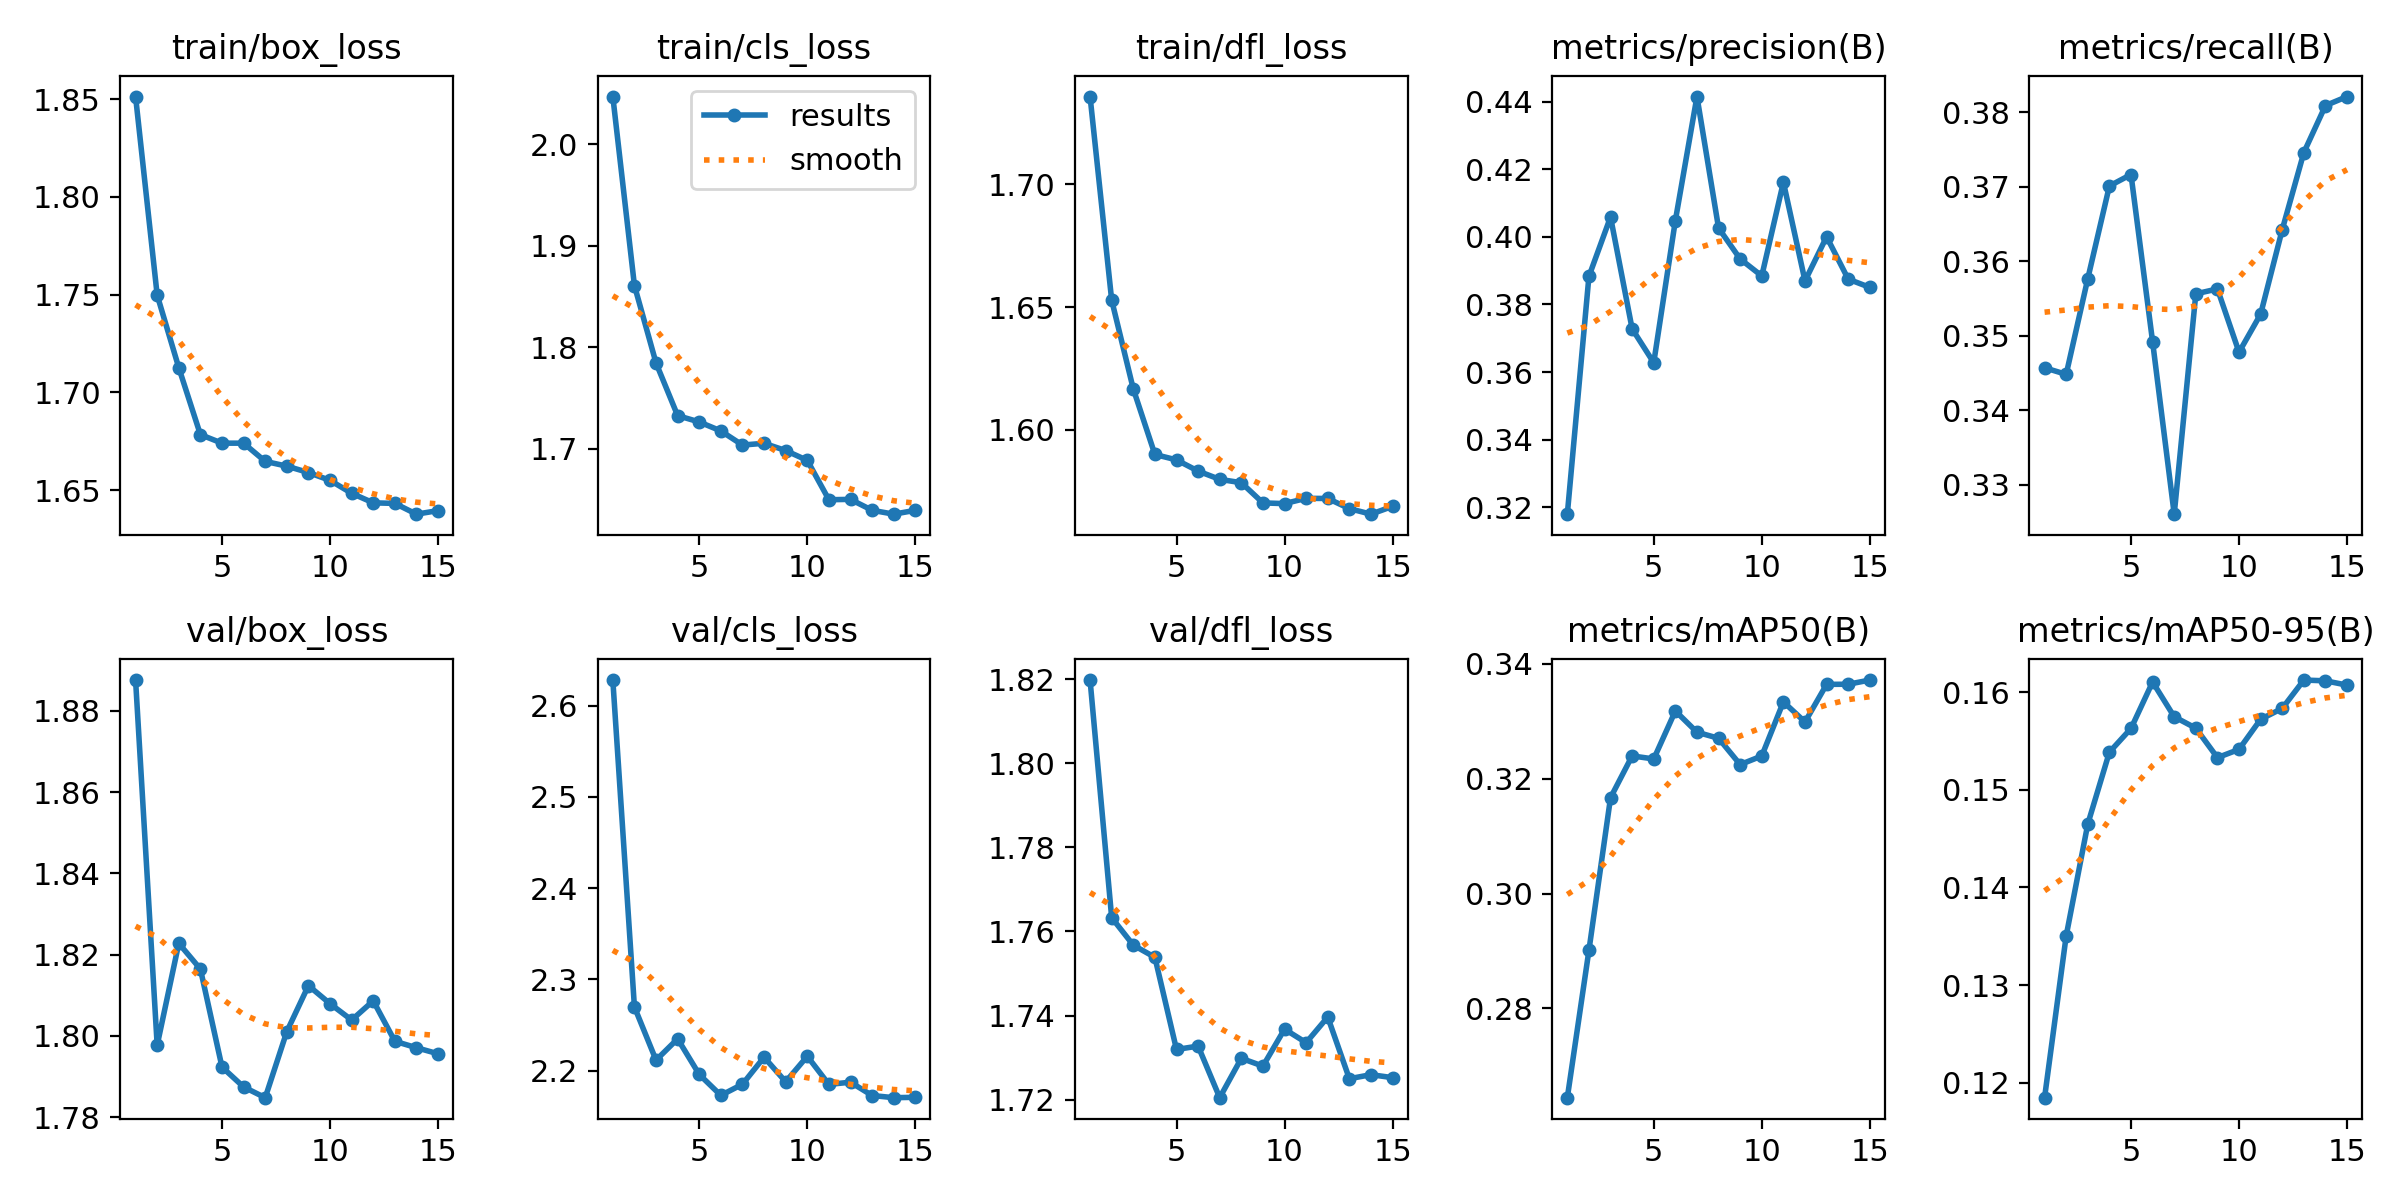

Source data for this figure (header and first rows):
epoch, time, train/box_loss, train/cls_loss, train/dfl_loss, metrics/precision(B), metrics/recall(B), metrics/mAP50(B), metrics/mAP50-95(B), val/box_loss, val/cls_loss, val/dfl_loss, lr/pg0, lr/pg1, lr/pg2
1, 460.4, 1.851, 2.047, 1.736, 0.318, 0.3457, 0.2645, 0.1185, 1.888, 2.628, 1.82, 3.33269e-05, 3.33269e-05, 0.06671
2, 856.2, 1.75, 1.861, 1.653, 0.3883, 0.3448, 0.2901, 0.135, 1.798, 2.27, 1.763, 6.59392e-05, 6.59392e-05, 0.03341
3, 1218, 1.713, 1.785, 1.617, 0.4059, 0.3577, 0.3167, 0.1465, 1.823, 2.211, 1.757, 9.57144e-05, 9.57144e-05, 0.0001021
4, 1591, 1.678, 1.733, 1.59, 0.3728, 0.3701, 0.324, 0.1538, 1.816, 2.235, 1.754, 9.05463e-05, 9.05463e-05, 9.05463e-05
5, 1963, 1.674, 1.726, 1.588, 0.3628, 0.3716, 0.3235, 0.1563, 1.792, 2.196, 1.732, 8.3622e-05, 8.3622e-05, 8.3622e-05
6, 2324, 1.674, 1.718, 1.583, 0.4048, 0.3492, 0.3318, 0.161, 1.787, 2.173, 1.733, 7.525e-05, 7.525e-05, 7.525e-05
7, 2684, 1.665, 1.704, 1.58, 0.4415, 0.3261, 0.3281, 0.1575, 1.785, 2.185, 1.72, 6.57963e-05, 6.57963e-05, 6.57963e-05
8, 3040, 1.662, 1.705, 1.578, 0.4026, 0.3556, 0.3271, 0.1563, 1.801, 2.215, 1.73, 5.56742e-05, 5.56742e-05, 5.56742e-05
9, 3396, 1.659, 1.698, 1.57, 0.3935, 0.3563, 0.3225, 0.1533, 1.812, 2.188, 1.728, 4.53258e-05, 4.53258e-05, 4.53258e-05
10, 3752, 1.655, 1.688, 1.57, 0.3885, 0.3478, 0.324, 0.1541, 1.808, 2.216, 1.737, 3.52037e-05, 3.52037e-05, 3.52037e-05
11, 4114, 1.648, 1.65, 1.572, 0.4162, 0.3529, 0.3334, 0.1572, 1.804, 2.185, 1.734, 2.575e-05, 2.575e-05, 2.575e-05
12, 4470, 1.643, 1.65, 1.572, 0.387, 0.3642, 0.3299, 0.1583, 1.809, 2.187, 1.74, 1.7378e-05, 1.7378e-05, 1.7378e-05
13, 4825, 1.643, 1.639, 1.568, 0.4, 0.3746, 0.3364, 0.1612, 1.799, 2.173, 1.725, 1.04537e-05, 1.04537e-05, 1.04537e-05
14, 5176, 1.638, 1.635, 1.566, 0.3875, 0.3809, 0.3365, 0.1612, 1.797, 2.17, 1.726, 5.2795e-06, 5.2795e-06, 5.2795e-06
15, 5530, 1.64, 1.639, 1.569, 0.3851, 0.3821, 0.3372, 0.1607, 1.796, 2.171, 1.725, 2.08169e-06, 2.08169e-06, 2.08169e-06
